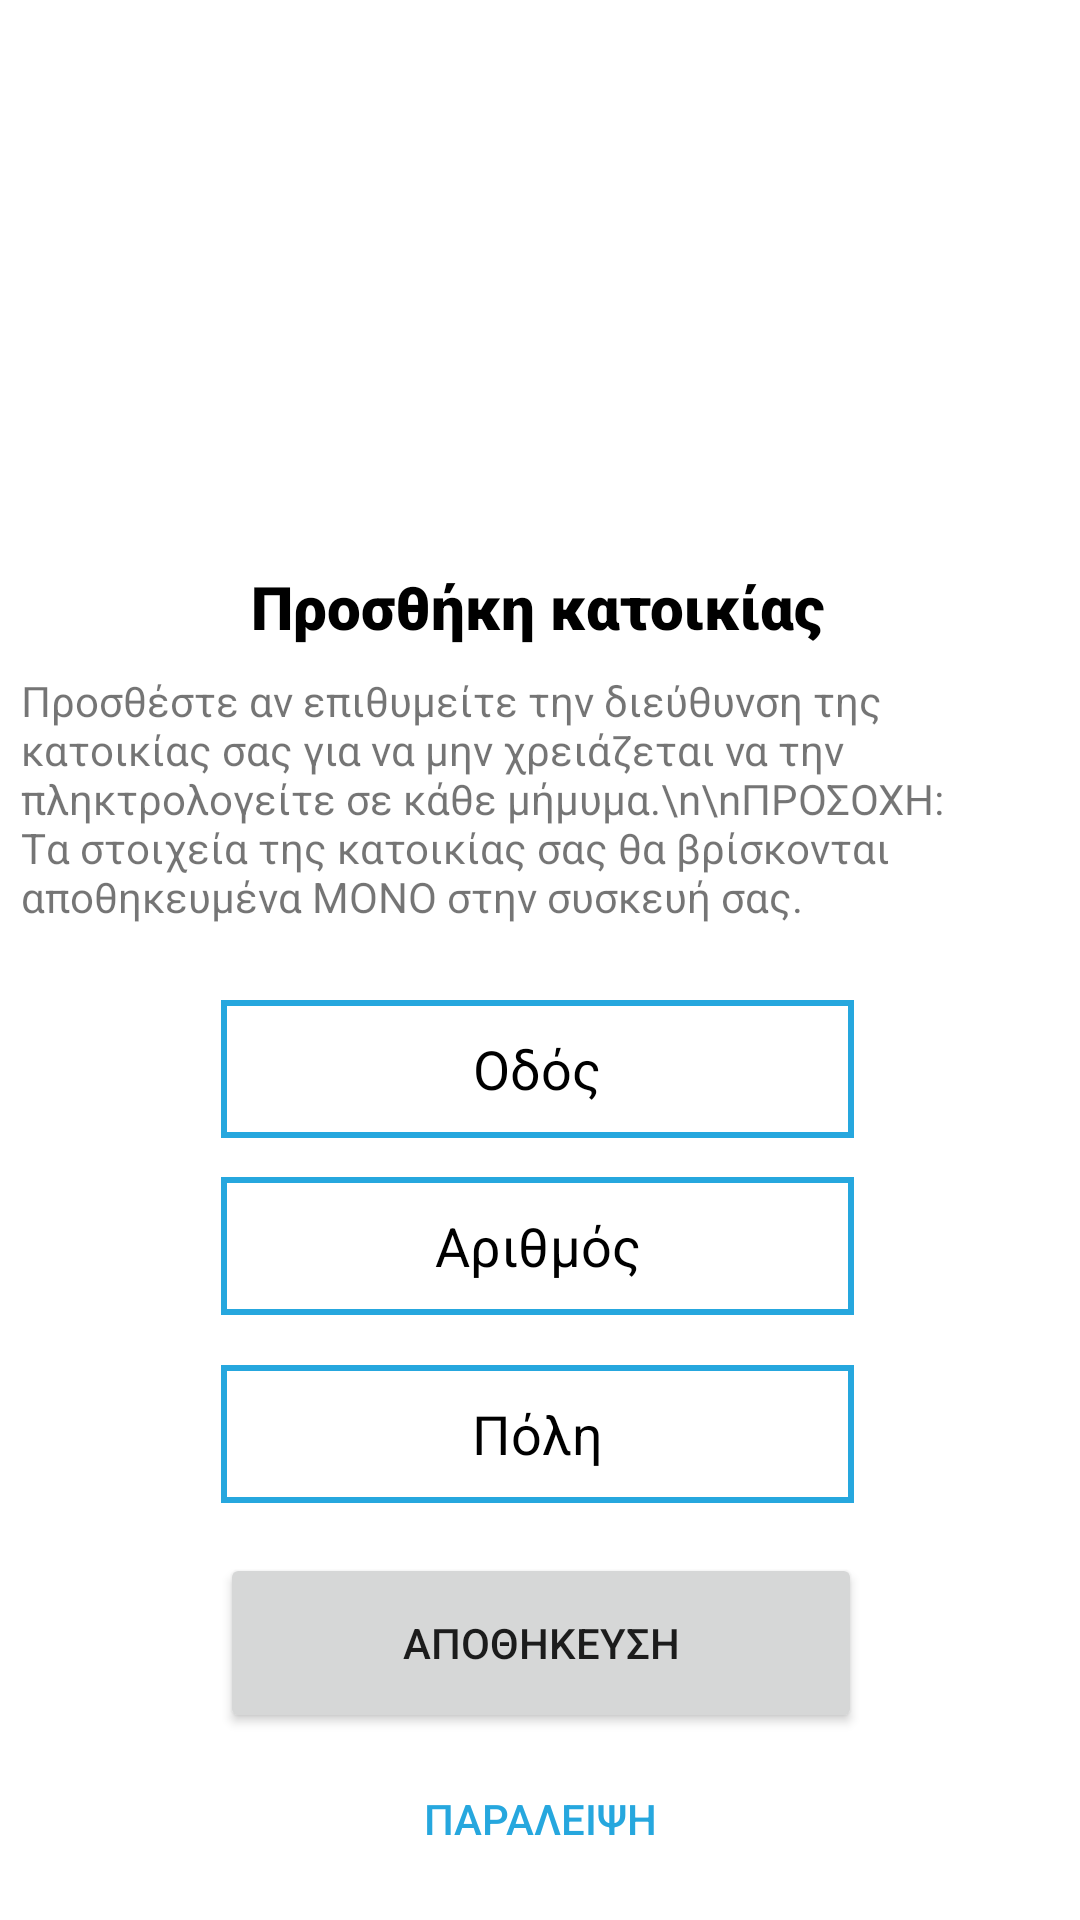

Write the Android layout XML for this screen, with the resource values it uses.
<!-- AndroidManifest.xml: application theme Theme.LockdownSMS -->
<!-- res/layout/activity_my_home.xml -->
<?xml version="1.0" encoding="utf-8"?>
<androidx.constraintlayout.widget.ConstraintLayout xmlns:android="http://schemas.android.com/apk/res/android"
    xmlns:app="http://schemas.android.com/apk/res-auto"
    xmlns:tools="http://schemas.android.com/tools"
    android:layout_width="match_parent"
    android:layout_height="match_parent"
    tools:context=".MyHomeActivity">

    <ImageView
        android:id="@+id/imageView6"
        android:layout_width="212dp"
        android:layout_height="135dp"
        app:layout_constraintBottom_toBottomOf="parent"
        app:layout_constraintEnd_toEndOf="parent"
        app:layout_constraintHorizontal_bias="0.497"
        app:layout_constraintStart_toStartOf="parent"
        app:layout_constraintTop_toTopOf="parent"
        app:layout_constraintVertical_bias="0.072"
        app:srcCompat="@drawable/homeicon" />

    <TextView
        android:id="@+id/textView3"
        android:layout_width="wrap_content"
        android:layout_height="wrap_content"
        android:fontFamily="sans-serif-black"
        android:text="Προσθήκη κατοικίας"
        android:textColor="@color/black"
        android:textSize="20sp"
        app:layout_constraintBottom_toBottomOf="parent"
        app:layout_constraintEnd_toEndOf="parent"
        app:layout_constraintHorizontal_bias="0.497"
        app:layout_constraintStart_toStartOf="parent"
        app:layout_constraintTop_toBottomOf="@+id/imageView6"
        app:layout_constraintVertical_bias="0.039" />

    <TextView
        android:id="@+id/textView2"
        android:layout_width="346dp"
        android:layout_height="112dp"
        android:text="Προσθέστε αν επιθυμείτε την διεύθυνση της κατοικίας σας για να μην χρειάζεται να την πληκτρολογείτε σε κάθε μήμυμα.\n\nΠΡΟΣΟΧΗ: Tα στοιχεία της κατοικίας σας θα βρίσκονται αποθηκευμένα ΜΟΝΟ στην συσκευή σας."
        app:layout_constraintBottom_toBottomOf="parent"
        app:layout_constraintEnd_toEndOf="parent"
        app:layout_constraintHorizontal_bias="0.492"
        app:layout_constraintStart_toStartOf="parent"
        app:layout_constraintTop_toBottomOf="@+id/textView3"
        app:layout_constraintVertical_bias="0.027" />

    <EditText
        android:id="@+id/roadEditText"

        android:layout_width="211dp"
        android:layout_height="46dp"
        android:layout_marginBottom="13dp"
        android:background="@drawable/edittextshape"
        android:ems="10"
        android:gravity="center"
        android:hint="Οδός"
        android:inputType="textPersonName"
        android:textColor="@color/black"
        android:textColorHint="@color/black"


        app:layout_constraintBottom_toTopOf="@+id/numberEditText"
        app:layout_constraintEnd_toEndOf="parent"
        app:layout_constraintHorizontal_bias="0.495"
        app:layout_constraintStart_toStartOf="parent"
        app:layout_constraintTop_toBottomOf="@+id/textView2"
        app:layout_constraintVertical_bias="1.0" />

    <EditText
        android:id="@+id/cityEditText"
        android:layout_width="211dp"
        android:layout_height="46dp"
        android:background="@drawable/edittextshape"
        android:ems="10"
        android:gravity="center"
        android:hint="Πόλη"
        android:inputType="textPersonName"
        android:textColor="@color/black"
        android:textColorHint="@color/black"
        app:layout_constraintBottom_toBottomOf="parent"
        app:layout_constraintEnd_toEndOf="parent"

        app:layout_constraintHorizontal_bias="0.495"

        app:layout_constraintStart_toStartOf="parent"
        app:layout_constraintTop_toTopOf="parent"
        app:layout_constraintVertical_bias="0.766" />

    <EditText
        android:id="@+id/numberEditText"
        android:layout_width="211dp"
        android:layout_height="46dp"
        android:layout_marginBottom="7dp"
        android:background="@drawable/edittextshape"
        android:ems="10"
        android:gravity="center"
        android:hint="Αριθμός"
        android:inputType="number"
        android:textColor="@color/black"
        android:textColorHint="@color/black"
        app:layout_constraintBottom_toTopOf="@+id/cityEditText"
        app:layout_constraintEnd_toEndOf="parent"

        app:layout_constraintHorizontal_bias="0.495"
        app:layout_constraintStart_toStartOf="parent"
        app:layout_constraintTop_toTopOf="parent"
        app:layout_constraintVertical_bias="0.976" />

    <Button
        android:id="@+id/button1"
        android:layout_width="214dp"
        android:layout_height="60dp"
        android:layout_marginBottom="60dp"
        android:onClick="goToPasswordActivity"
        android:text="Αποθηκευση"
        app:layout_constraintBottom_toBottomOf="parent"
        app:layout_constraintEnd_toEndOf="parent"
        app:layout_constraintHorizontal_bias="0.502"
        app:layout_constraintStart_toStartOf="parent"
        app:layout_constraintTop_toBottomOf="@+id/cityEditText"
        app:layout_constraintVertical_bias="0.875" />

    <Button
        android:id="@+id/button7"
        style="@style/Widget.AppCompat.Button.Borderless.Colored"
        android:layout_width="157dp"
        android:layout_height="37dp"
        android:onClick="goToPasswordActivityWithoutHome"
        android:text="παραλειψη"
        android:textColor="#26a7de"
        app:layout_constraintBottom_toBottomOf="parent"
        app:layout_constraintEnd_toEndOf="parent"
        app:layout_constraintStart_toStartOf="parent"
        app:layout_constraintTop_toBottomOf="@+id/button1"
        app:layout_constraintVertical_bias="0.35"

        />

</androidx.constraintlayout.widget.ConstraintLayout>
<!-- resources referenced by this layout -->
<resources>
  <!-- drawable edittextshape (drawable-v24) -->
  <?xml version="1.0" encoding="utf-8"?>
  <shape xmlns:android="http://schemas.android.com/apk/res/android">
      <stroke
          android:width="2dp"
          android:color="#26a7de" />
  </shape>
  <style name="Theme.LockdownSMS" parent="Theme.MaterialComponents.DayNight.NoActionBar">
          
          <item name="colorPrimary">#26a7de</item>
          <item name="colorPrimaryVariant">#26a7de</item>
          <item name="colorOnPrimary">@color/white</item>
          
          <item name="colorSecondary">@color/teal_200</item>
          <item name="colorSecondaryVariant">@color/teal_700</item>
          <item name="colorOnSecondary">@color/black</item>
          
          <item name="android:statusBarColor" tools:targetApi="l">?attr/colorPrimaryVariant</item>
          
      </style>
  <!-- not gathered from this repository: default colours our renderer supplied (Android Studio template values) -->
  <color name="teal_200">#FF03DAC5</color>
  <color name="teal_700">#FF018786</color>
  <color name="black">#FF000000</color>
  <color name="white">#FFFFFFFF</color>
</resources>
